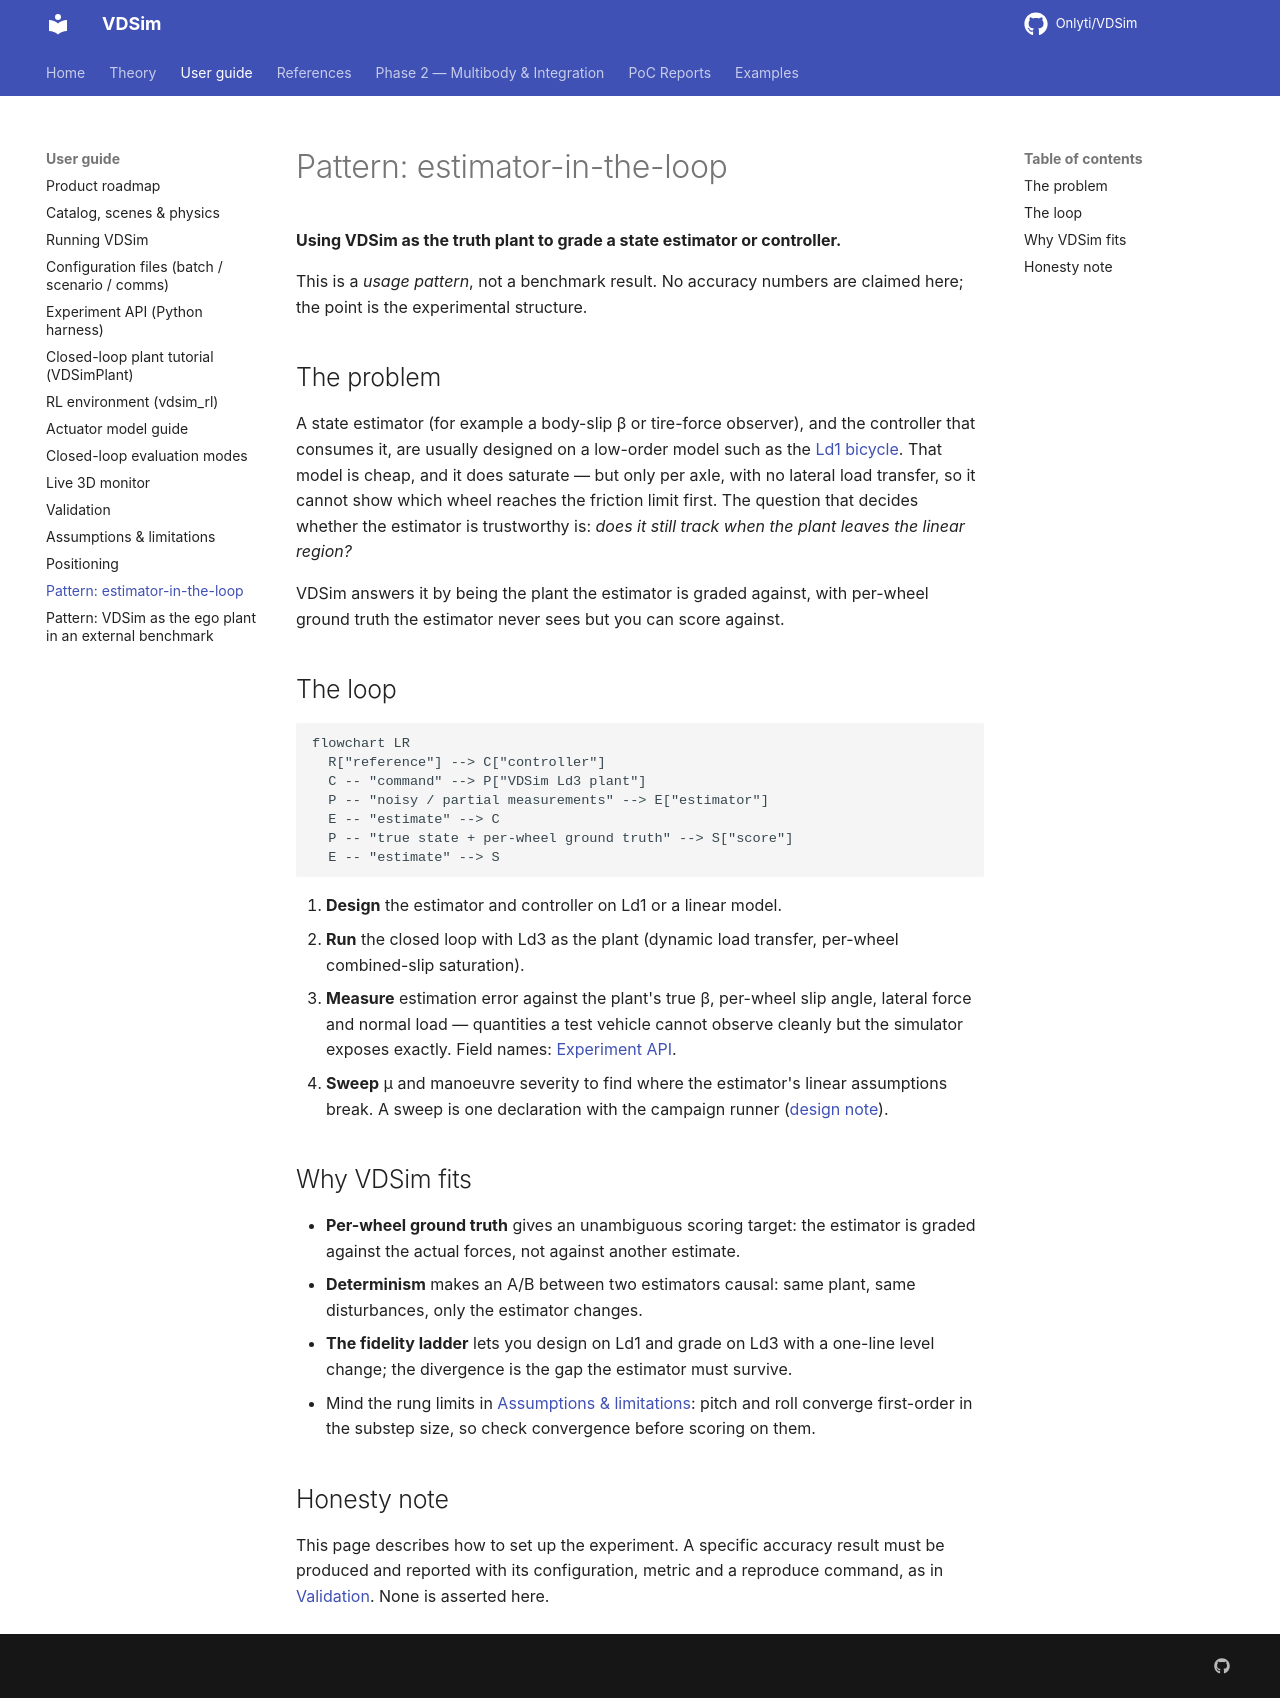

repository: Onlyti/VDSim · page: v0.8.2/examples/estimator_in_the_loop/index.html · generator: mkdocs

# Pattern: estimator-in-the-loop

**Using VDSim as the truth plant to grade a state estimator or controller.**

This is a *usage pattern*, not a benchmark result. No accuracy numbers are claimed here;
the point is the experimental structure.

## The problem

A state estimator (for example a body-slip β or tire-force observer), and the controller
that consumes it, are usually designed on a low-order model such as the
[Ld1 bicycle](../theory/04_ld1_bicycle.md). That model is cheap, and it does saturate —
but only per axle, with no lateral load transfer, so it cannot show which wheel reaches
the friction limit first. The question that decides whether the estimator is trustworthy
is: *does it still track when the plant leaves the linear region?*

VDSim answers it by being the plant the estimator is graded against, with per-wheel
ground truth the estimator never sees but you can score against.

## The loop

```mermaid
flowchart LR
  R["reference"] --> C["controller"]
  C -- "command" --> P["VDSim Ld3 plant"]
  P -- "noisy / partial measurements" --> E["estimator"]
  E -- "estimate" --> C
  P -- "true state + per-wheel ground truth" --> S["score"]
  E -- "estimate" --> S
```

1. **Design** the estimator and controller on Ld1 or a linear model.
2. **Run** the closed loop with Ld3 as the plant (dynamic load transfer, per-wheel
   combined-slip saturation).
3. **Measure** estimation error against the plant's true β, per-wheel slip angle,
   lateral force and normal load — quantities a test vehicle cannot observe cleanly but
   the simulator exposes exactly. Field names: [Experiment API](../EXPERIMENT_API.md).
4. **Sweep** μ and manoeuvre severity to find where the estimator's linear assumptions
   break. A sweep is one declaration with the campaign runner
   ([design note](../design/BATCH_RUNNER.md)).

## Why VDSim fits

- **Per-wheel ground truth** gives an unambiguous scoring target: the estimator is
  graded against the actual forces, not against another estimate.
- **Determinism** makes an A/B between two estimators causal: same plant, same
  disturbances, only the estimator changes.
- **The fidelity ladder** lets you design on Ld1 and grade on Ld3 with a one-line level
  change; the divergence is the gap the estimator must survive.
- Mind the rung limits in [Assumptions & limitations](../ASSUMPTIONS.md): pitch and
  roll converge first-order in the substep size, so check convergence before scoring on
  them.

## Honesty note

This page describes how to set up the experiment. A specific accuracy result must be
produced and reported with its configuration, metric and a reproduce command, as in
[Validation](../VALIDATION.md). None is asserted here.
